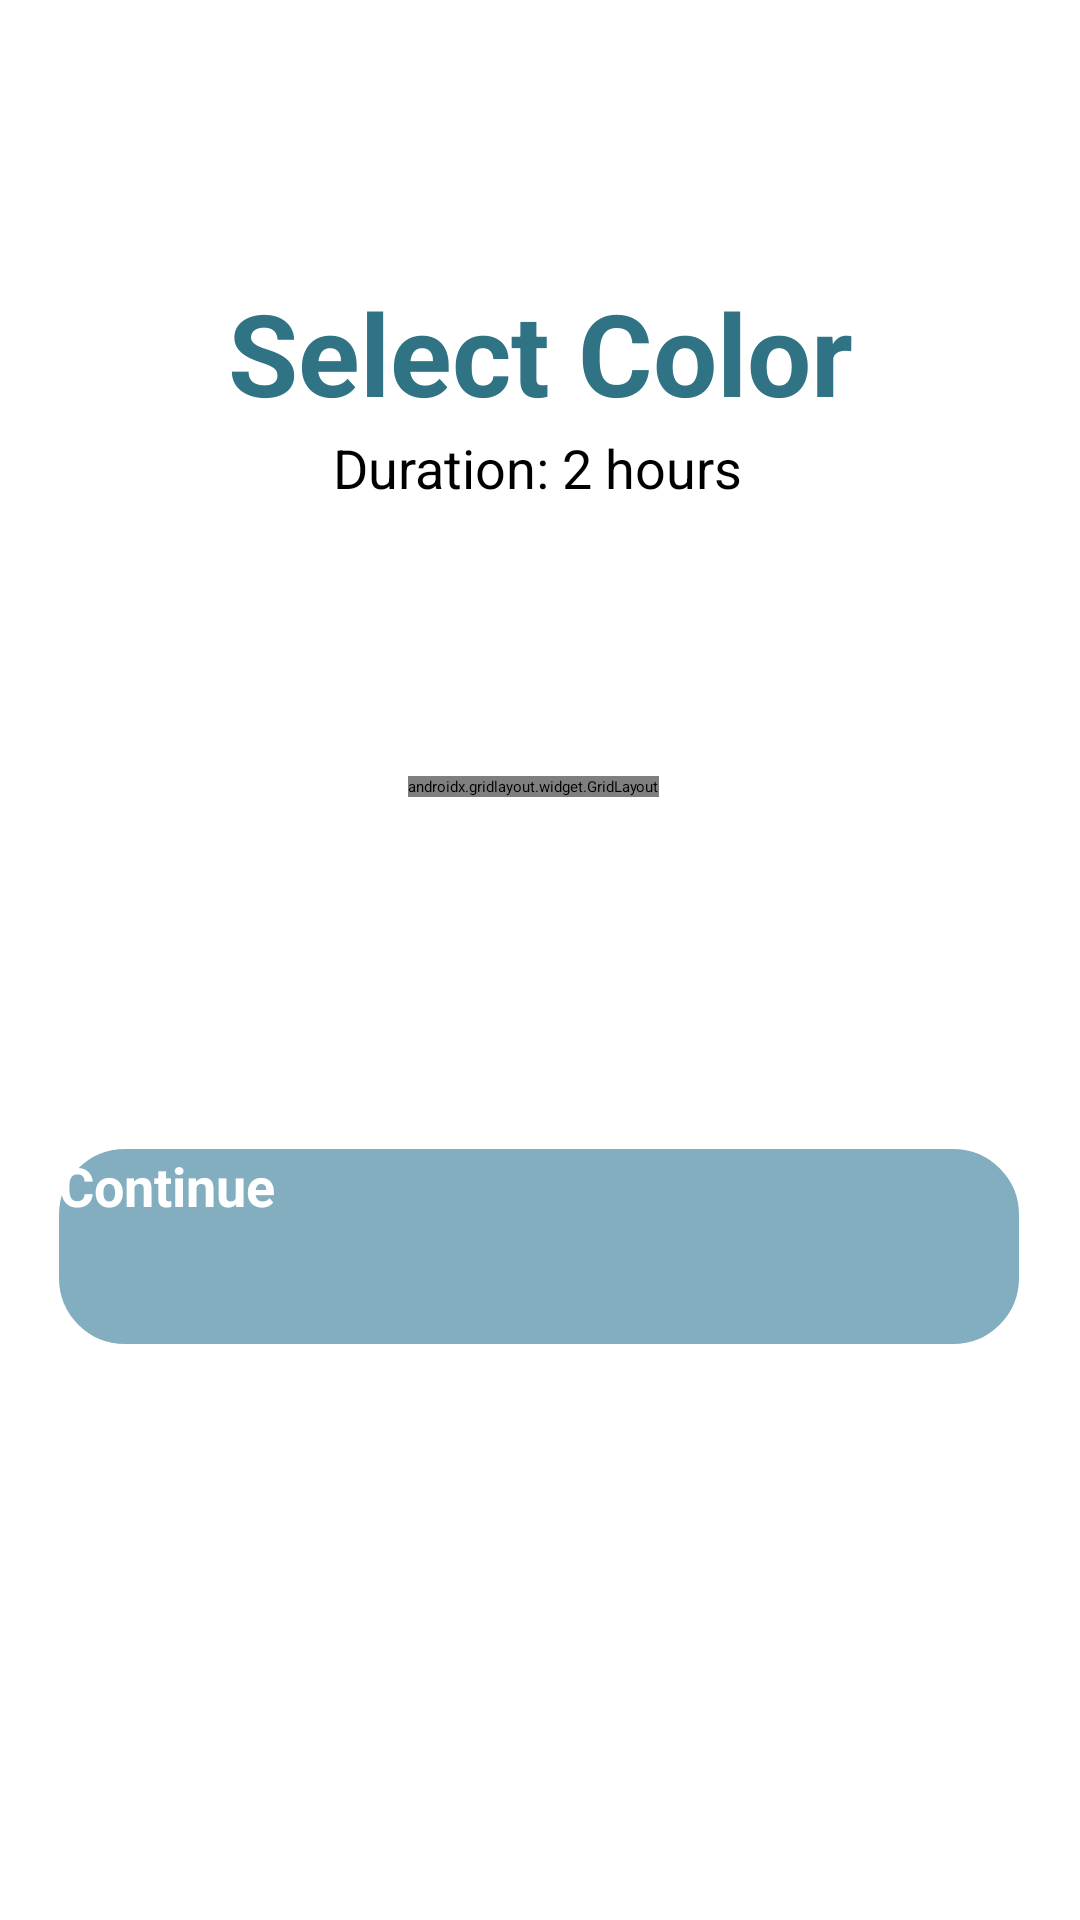

Layout XML and referenced resources for this Android screen:
<!-- AndroidManifest.xml: application theme Theme.BookYourNailsMobile -->
<!-- res/layout/booking_select_color.xml -->
<?xml version="1.0" encoding="utf-8"?>
<androidx.constraintlayout.widget.ConstraintLayout xmlns:android="http://schemas.android.com/apk/res/android"
    xmlns:app="http://schemas.android.com/apk/res-auto"
    xmlns:tools="http://schemas.android.com/tools"
    android:layout_width="match_parent"
    android:layout_height="match_parent">

    <TextView
        android:id="@+id/textView7"
        android:layout_width="wrap_content"
        android:layout_height="wrap_content"
        android:layout_marginTop="92dp"
        android:text="Select Color"
        android:textColor="#2F7385"
        android:textSize="38sp"
        android:textStyle="bold"
        app:layout_constraintEnd_toEndOf="parent"
        app:layout_constraintStart_toStartOf="parent"
        app:layout_constraintTop_toTopOf="parent" />

    <TextView
        android:id="@+id/durationText"
        android:layout_width="wrap_content"
        android:layout_height="wrap_content"
        android:layout_marginTop="1dp"
        android:text="Duration: 2 hours"
        android:textColor="#000000"
        android:textSize="18sp"
        app:layout_constraintEnd_toEndOf="parent"
        app:layout_constraintHorizontal_bias="0.497"
        app:layout_constraintStart_toStartOf="parent"
        app:layout_constraintTop_toBottomOf="@id/textView7" />

    <androidx.gridlayout.widget.GridLayout
        android:id="@+id/colorGrid"
        android:layout_width="wrap_content"
        android:layout_height="wrap_content"
        android:layout_marginStart="16dp"
        android:layout_marginTop="32dp"
        android:layout_marginEnd="16dp"
        android:layout_marginBottom="32dp"
        app:layout_constraintBottom_toBottomOf="parent"
        app:layout_constraintEnd_toEndOf="parent"
        app:layout_constraintHorizontal_bias="0.491"
        app:layout_constraintStart_toStartOf="parent"
        app:layout_constraintTop_toBottomOf="@+id/textView7"
        app:layout_constraintVertical_bias="0.197">

        <ImageButton
            android:id="@+id/color01"
            style="@style/ColorButton"
            android:background="@drawable/color01"
            android:text="#01" />

        <ImageButton
            android:id="@+id/color02"
            style="@style/ColorButton"
            android:background="@drawable/color02"
            android:text="#02" />

        <ImageButton
            android:id="@+id/color03"
            style="@style/ColorButton"
            android:background="@drawable/color03"
            android:text="#03"
            app:layout_column="2"
            app:layout_row="0" />

        <ImageButton
            android:id="@+id/color04"
            style="@style/ColorButton"
            android:background="@drawable/color04"
            android:text="#04" />

        <ImageButton
            android:id="@+id/color05"
            style="@style/ColorButton"
            android:background="@drawable/color05"
            android:text="#05"
            app:layout_column="0"
            app:layout_row="1" />

        <ImageButton
            android:id="@+id/color06"
            style="@style/ColorButton"
            android:background="@drawable/color06"
            android:text="#06" />

        <ImageButton
            android:id="@+id/color07"
            style="@style/ColorButton"
            android:background="@drawable/color07"
            android:text="#07" />

        <ImageButton
            android:id="@+id/color08"
            style="@style/ColorButton"
            android:background="@drawable/color08"
            android:text="#08" />

        <ImageButton
            android:id="@+id/color09"
            style="@style/ColorButton"
            android:background="@drawable/color09"
            android:text="#09"
            app:layout_column="0"
            app:layout_row="2" />

        <ImageButton
            android:id="@+id/color10"
            style="@style/ColorButton"
            android:background="@drawable/color10"
            android:text="#10" />

        <ImageButton
            android:id="@+id/color11"
            style="@style/ColorButton"
            android:background="@drawable/color11"
            android:text="#11" />

        <ImageButton
            android:id="@+id/color12"
            style="@style/ColorButton"
            android:background="@drawable/color12"
            android:text="#12" />

        <ImageButton
            android:id="@+id/color13"
            style="@style/ColorButton"
            android:background="@drawable/color13"
            android:text="#13"
            app:layout_column="0"
            app:layout_row="3" />

        <ImageButton
            android:id="@+id/color14"
            style="@style/ColorButton"
            android:background="@drawable/color14"
            android:text="#14" />

        <ImageButton
            android:id="@+id/color15"
            style="@style/ColorButton"
            android:background="@drawable/color15"
            android:text="#15" />

        <ImageButton
            android:id="@+id/color16"
            style="@style/ColorButton"
            android:background="@drawable/color16"
            android:text="#16" />

        <ImageButton
            android:id="@+id/color17"
            style="@style/ColorButton"
            android:background="@drawable/color17"
            android:text="#17"
            app:layout_column="0"
            app:layout_row="4" />

        <ImageButton
            android:id="@+id/color18"
            style="@style/ColorButton"
            android:background="@drawable/color18"
            android:text="#18" />

        <ImageButton
            android:id="@+id/color19"
            style="@style/ColorButton"
            android:background="@drawable/color19"
            android:text="#19" />

        <ImageButton
            android:id="@+id/color20"
            style="@style/ColorButton"
            android:background="@drawable/color20"
            android:text="#20" />
    </androidx.gridlayout.widget.GridLayout>

    <Button
        android:id="@+id/continueBooking"
        android:layout_width="320dp"
        android:layout_height="65dp"
        android:layout_marginTop="48dp"
        android:background="@drawable/booking_continue_button"
        android:enabled="false"
        android:text="Continue"
        android:textColor="#FFFFFF"
        android:textSize="18sp"
        android:textStyle="bold"
        app:layout_constraintBottom_toBottomOf="parent"
        app:layout_constraintEnd_toEndOf="parent"
        app:layout_constraintHorizontal_bias="0.494"
        app:layout_constraintStart_toStartOf="parent"
        app:layout_constraintTop_toBottomOf="@id/colorGrid"
        app:layout_constraintVertical_bias="0.265" />
</androidx.constraintlayout.widget.ConstraintLayout>
<!-- resources referenced by this layout -->
<resources>
  <!-- drawable booking_continue_button (drawable) -->
  <?xml version="1.0" encoding="utf-8"?>
  <shape xmlns:android="http://schemas.android.com/apk/res/android">
      <solid android:color="#82AEC0"/>
      <corners android:radius="21dp"/>
      <stroke android:color="#82AEC0" android:width="2dp"/>
  
  </shape>
  <!-- drawable color16 (drawable) -->
  <?xml version="1.0" encoding="utf-8"?>
  <selector xmlns:android="http://schemas.android.com/apk/res/android">
      
      <item android:state_selected="true">
          <shape android:shape="rectangle">
              <solid android:color="#808080"/>
              <corners android:radius="8dp"/>
              <stroke android:width="5dp" android:color="@color/btn"/>
          </shape>
      </item>
  
      
      <item>
          <shape android:shape="rectangle">
              <solid android:color="#808080"/>
              <corners android:radius="8dp"/>
              <stroke android:width="5dp" android:color="#808080"/>
          </shape>
      </item>
  </selector>
  <!-- drawable color17 (drawable) -->
  <?xml version="1.0" encoding="utf-8"?>
  <selector xmlns:android="http://schemas.android.com/apk/res/android">
      
      <item android:state_selected="true">
          <shape android:shape="rectangle">
              <solid android:color="#d8bfd8"/>
              <corners android:radius="8dp"/>
              <stroke android:width="5dp" android:color="@color/btn"/>
          </shape>
      </item>
  
      
      <item>
          <shape android:shape="rectangle">
              <solid android:color="#d8bfd8"/>
              <corners android:radius="8dp"/>
              <stroke android:width="5dp" android:color="#d8bfd8"/>
          </shape>
      </item>
  </selector>
  <!-- drawable color18 (drawable) -->
  <?xml version="1.0" encoding="utf-8"?>
  <selector xmlns:android="http://schemas.android.com/apk/res/android">
      
      <item android:state_selected="true">
          <shape android:shape="rectangle">
              <solid android:color="#dda0dd"/>
              <corners android:radius="8dp"/>
              <stroke android:width="5dp" android:color="@color/btn"/>
          </shape>
      </item>
  
      
      <item>
          <shape android:shape="rectangle">
              <solid android:color="#dda0dd"/>
              <corners android:radius="8dp"/>
              <stroke android:width="5dp" android:color="#dda0dd"/>
          </shape>
      </item>
  </selector>
  <!-- drawable color19 (drawable) -->
  <?xml version="1.0" encoding="utf-8"?>
  <selector xmlns:android="http://schemas.android.com/apk/res/android">
      
      <item android:state_selected="true">
          <shape android:shape="rectangle">
              <solid android:color="#fdfd96"/>
              <corners android:radius="8dp"/>
              <stroke android:width="5dp" android:color="@color/btn"/>
          </shape>
      </item>
  
      
      <item>
          <shape android:shape="rectangle">
              <solid android:color="#fdfd96"/>
              <corners android:radius="8dp"/>
              <stroke android:width="5dp" android:color="#fdfd96"/>
          </shape>
      </item>
  </selector>
  <!-- drawable color20 (drawable) -->
  <?xml version="1.0" encoding="utf-8"?>
  <selector xmlns:android="http://schemas.android.com/apk/res/android">
      
      <item android:state_selected="true">
          <shape android:shape="rectangle">
              <solid android:color="#ffff66"/>
              <corners android:radius="8dp"/>
              <stroke android:width="5dp" android:color="@color/btn"/>
          </shape>
      </item>
  
      
      <item>
          <shape android:shape="rectangle">
              <solid android:color="#ffff66"/>
              <corners android:radius="8dp"/>
              <stroke android:width="5dp" android:color="#ffff66"/>
          </shape>
      </item>
  </selector>
  <color name="white">#FFFFFF</color>
  <color name="btn">#FF9E9E</color>
</resources>
